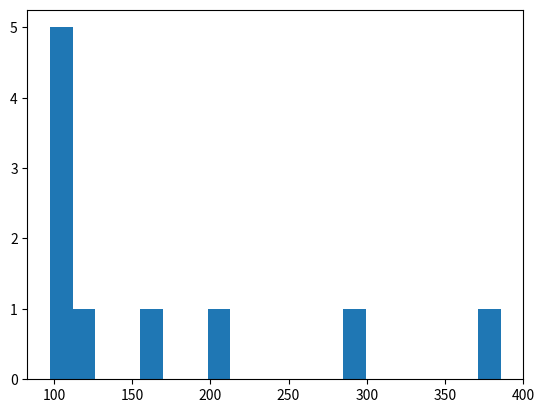

Python code for this plot: (Note: this script raises an exception after producing the figure.)
# -*- coding: utf-8 -*-
"""
Created on Wed Sep  6 13:14:23 2017

@author: Administrator
"""
import numpy as np
from matplotlib import pyplot

def fcon_value(T=None,n=None,rf=None,rq=None,s0=None,strike=None,sigma=None,C=None,SB=None):
    '''
    #T expiration date
    #n  total number of periods
    #stike exercise  price
    #sigma voltaility of 
    #s0 present price 
    #rf risk-free rate
    #rq credit rate
    #B book value
    #C redemption price
    #SB sell back price
    '''
    deltat=T/n
    u=np.exp(sigma*deltat)
    d=1/u
    p=(np.exp(rf*np.sqrt(deltat))-d)/(u-d)
    q=1-p
    B=100
    k0=B/strike
    bound=strike*0.9
    
    s=np.zeros([n,n+1])
    v=np.zeros([n,n+1])
    D=np.zeros([n,n+1])
    r=np.zeros([n,n+1])
    #与原matlab代码不同修改了0轴维度由n+1变为n
    k=np.zeros([n,n+1])
    
    #构造s
    for j in np.arange(0,n).reshape(-1):
        for i in np.arange(0,j+2).reshape(-1):
            s[j,i]=s0*(u**(j+1-i))*(d**(i))
    
    k[:,0]=k0#此处与原matlab代码有改动
    k[0,1]=k0
    
    #构造k    
    for j in np.arange(1,n).reshape(-1):
        for i in np.arange(1,j+2).reshape(-1):
            if k[j-1,i-1] == k0:
                if s[j,i]<bound:
                    k[j,i]=B/s[j,i]
                else:
                    k[j,i]=k0
            else:
                k[j,i]=k[j-1,i-1]
    
    #构造初始的第n层,第n行表示第n期的结果
    for i in np.arange(0,n+1):
        v[n-1,i]=np.max([k[n-1,i]*s[n-1,i],B])
        if v[n-1,i] > B:
            r[n-1,i]=rf
        else:
            r[n-1,i]=rq
    
    #够造r
    for j in np.arange(n-2,-1,-1).reshape(-1):
        for i in np.arange(0,j+2).reshape(-1):
            r[j,i]=p*r[j+1,i]+q*r[j+1,i+1]
            if k[j,i]*s[j,i]>B:
                r[j,i]=rf
    
    #第n-1层
    for i in np.arange(0,n):
        v[n-2,i]=(p*v[n-1,i]+q*v[n-1,i+1])*np.exp(-r[n-2,i]*deltat)
        D[n-2,i]=max(k[n-2,i]*s[n-2,i],min(v[n-2,i],C),SB)
    
    for j in np.arange(n-3,-1,-1).reshape(-1):
        for i in np.arange(0,j+2):
            v[j,i]=(p*D[j+1,i]+q*D[j+1,i+1])*np.exp(-r[j,i]*deltat)
            D[j,i]=max(k[j,i]*s[j,i],min(v[j,i],C),SB)
    
    r0=p*r[0,0]+q*r[0,1]
    value=(p*D[0,0]+q*D[0,1])*np.exp(-r0*deltat)
    
    pyplot.hist(D[n-2,:-1],20,normed=1)
    pyplot.show()
    
    print('the price is %f'%(value))
    return value
    
if __name__ == '__main__':
    p=fcon_value(T=5,n=10,rf=0.03,rq=0.05,s0=50,strike=50,sigma=0.3,C=110,SB=85)
        
    
    
    